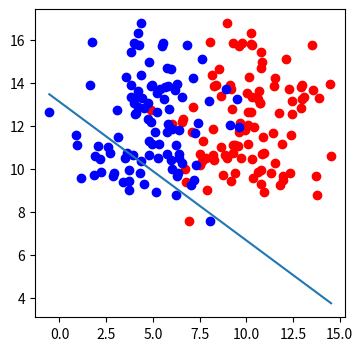

This figure's Python source:
# logistic regression
import matplotlib.pyplot as plt
import numpy as np 
# draw inear regression line
def draw(x1, x2):
    ln = plt.plot(x1, x2)
# generate manual sigmoid function score 
def sigmoid(score):
    return 1 / (1 + np.exp(-score))
def calculate_error(line_parameters, points, y):
    m = points.shape[0]
    p = sigmoid(points * line_parameters)
    cross_entropy = -(1/m) * (np.log(p).T * y + np.log(1-p).T * (1-y))
    return cross_entropy
def gradient_descent(line_parameters, points, y, alpha):
    m = points.shape[0]
    for i in range(2000):
        p = sigmoid(points * line_parameters)
        gradient = (points.T * (p - y)) * (alpha/m)
        line_parameters = line_parameters - gradient
        w1 = line_parameters.item(0)
        w2 = line_parameters.item(1)
        b = line_parameters.item(2)
        x1 = np.array([points[:,0].min(), points[:,0].max()])
        x2 = -b / w2 + x1 * (-w1 / w2)
    draw(x1, x2)
# generate random points that can be split into top and bot
np.random.seed(0)
n_pts = 100
# bias for perceptron
bias = np.ones(n_pts)
# 10 is center, n_pts amount of points, std 2
random_x1_values = np.random.normal(10, 2, n_pts)
random_x2_values = np.random.normal(12,2,n_pts)
top_region = np.array([random_x1_values, random_x2_values, bias]).T 
bottom_region = np.array([np.random.normal(5,2,n_pts), np.random.normal(6,2,n_pts), bias]).T
# combine into one 
all_points = np.vstack((top_region, bottom_region))
# make linear linear with some random weights and bias
line_parameters = np.matrix([np.zeros(3)]).T
# find x and y coordinates
#x1 = np.array([bottom_region[:,0].min(), top_region[:,0].max()])
#x2 = -bias / w2 + x1 + (-w1 / w2)
# all points matrix multiplaction with (weights and bias)
linear_combination = all_points * line_parameters
y = np.array([np.zeros(n_pts), np.ones(n_pts)]).reshape(n_pts*2, 1)
_, ax = plt.subplots(figsize=(4,4))
ax.scatter(top_region[:,0], top_region[:,1], color='red')
ax.scatter(bottom_region[:,0], top_region[:, 1], color="blue")
gradient_descent(line_parameters, all_points, y, 0.06)
plt.show()
print(calculate_error(line_parameters, all_points, y))
